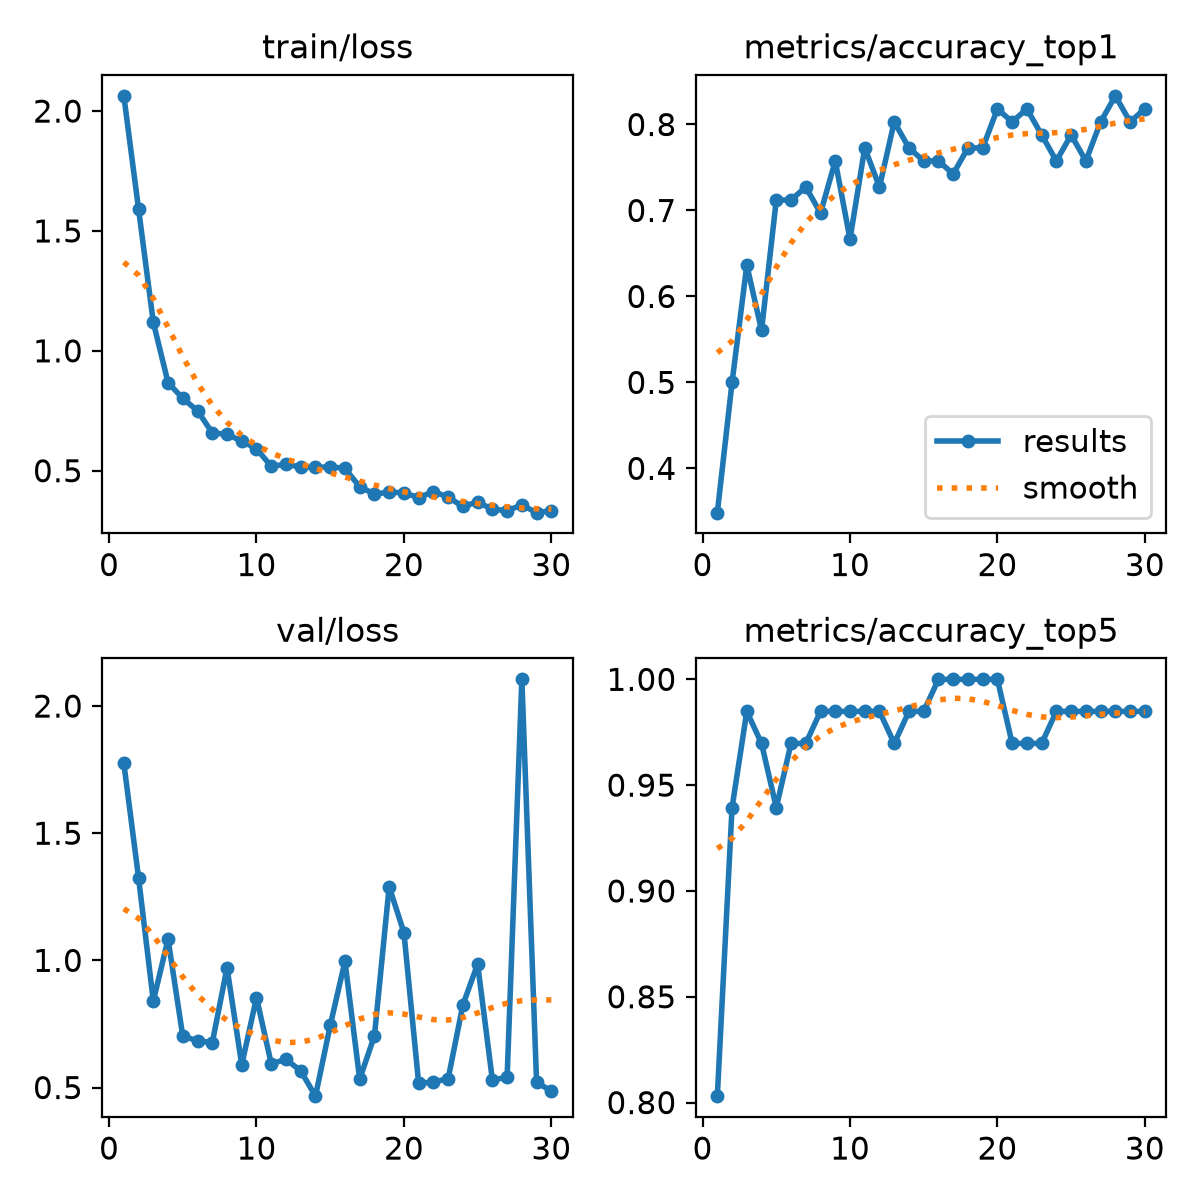

The data file committed next to this chart (first rows):
epoch, time, train/loss, metrics/accuracy_top1, metrics/accuracy_top5, val/loss, lr/pg0, lr/pg1, lr/pg2
1, 193.7, 2.064, 0.3485, 0.803, 1.775, 0.0002695, 0.0002695, 0.0002695
2, 400, 1.592, 0.5, 0.9394, 1.325, 0.0005291, 0.0005291, 0.0005291
3, 597.5, 1.119, 0.6364, 0.9849, 0.8401, 0.0007704, 0.0007704, 0.0007704
4, 774.1, 0.8676, 0.5606, 0.9697, 1.083, 0.0007505, 0.0007505, 0.0007505
5, 949.5, 0.8016, 0.7121, 0.9394, 0.7015, 0.000723, 0.000723, 0.000723
6, 1126, 0.75, 0.7121, 0.9697, 0.6841, 0.0006956, 0.0006956, 0.0006956
7, 1302, 0.6578, 0.7273, 0.9697, 0.6761, 0.0006681, 0.0006681, 0.0006681
8, 1478, 0.6517, 0.697, 0.9849, 0.9708, 0.0006406, 0.0006406, 0.0006406
9, 1654, 0.6235, 0.7576, 0.9849, 0.5892, 0.0006131, 0.0006131, 0.0006131
10, 1839, 0.5918, 0.6667, 0.9849, 0.8538, 0.0005856, 0.0005856, 0.0005856
11, 2015, 0.5183, 0.7727, 0.9849, 0.5938, 0.0005581, 0.0005581, 0.0005581
12, 2191, 0.527, 0.7273, 0.9849, 0.6105, 0.0005306, 0.0005306, 0.0005306
13, 2367, 0.5151, 0.803, 0.9697, 0.5657, 0.0005031, 0.0005031, 0.0005031
14, 2543, 0.5135, 0.7727, 0.9849, 0.4661, 0.0004756, 0.0004756, 0.0004756
15, 2719, 0.5165, 0.7576, 0.9849, 0.744, 0.0004482, 0.0004482, 0.0004482
16, 2894, 0.5097, 0.7576, 1, 0.996, 0.0004207, 0.0004207, 0.0004207
17, 3071, 0.4327, 0.7424, 1, 0.533, 0.0003932, 0.0003932, 0.0003932
18, 3247, 0.4028, 0.7727, 1, 0.7035, 0.0003657, 0.0003657, 0.0003657
19, 3423, 0.4106, 0.7727, 1, 1.29, 0.0003382, 0.0003382, 0.0003382
20, 3600, 0.4078, 0.8182, 1, 1.109, 0.0003107, 0.0003107, 0.0003107
21, 3777, 0.3876, 0.803, 0.9697, 0.5163, 0.0002832, 0.0002832, 0.0002832
22, 3953, 0.4132, 0.8182, 0.9697, 0.5216, 0.0002557, 0.0002557, 0.0002557
23, 4129, 0.3897, 0.7879, 0.9697, 0.5348, 0.0002282, 0.0002282, 0.0002282
24, 4305, 0.3508, 0.7576, 0.9849, 0.825, 0.0002008, 0.0002008, 0.0002008
25, 4481, 0.3696, 0.7879, 0.9849, 0.9856, 0.0001733, 0.0001733, 0.0001733
26, 4658, 0.3389, 0.7576, 0.9849, 0.5303, 0.0001458, 0.0001458, 0.0001458
27, 4833, 0.3337, 0.803, 0.9849, 0.5399, 0.0001183, 0.0001183, 0.0001183
28, 5010, 0.3568, 0.8333, 0.9849, 2.105, 9.0797e-05, 9.0797e-05, 9.0797e-05
29, 5187, 0.325, 0.803, 0.9849, 0.5199, 6.3308e-05, 6.3308e-05, 6.3308e-05
30, 5363, 0.333, 0.8182, 0.9849, 0.4868, 3.5819e-05, 3.5819e-05, 3.5819e-05
